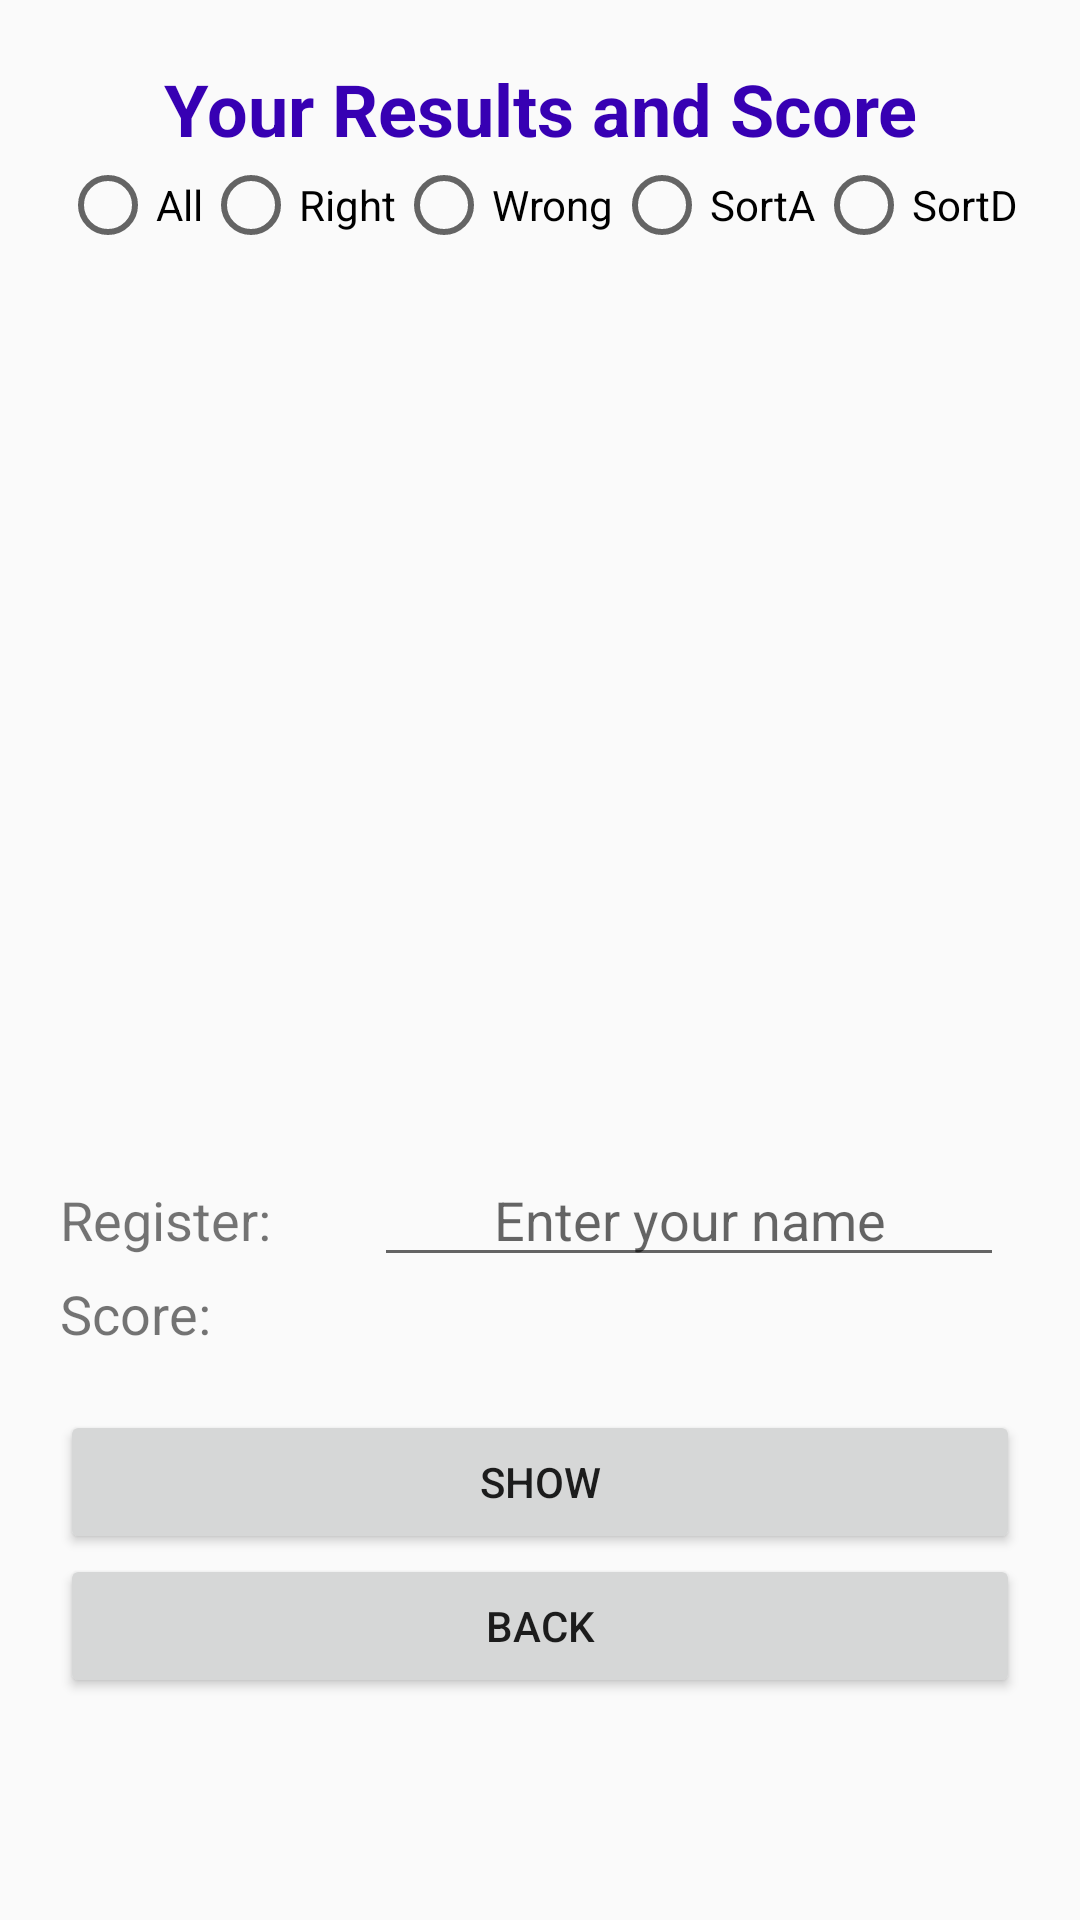

Android layout source for this screen:
<!-- AndroidManifest.xml: application theme AppTheme -->
<!-- res/layout/activity_result.xml -->
<?xml version="1.0" encoding="utf-8"?>
<androidx.constraintlayout.widget.ConstraintLayout xmlns:android="http://schemas.android.com/apk/res/android"
    xmlns:app="http://schemas.android.com/apk/res-auto"
    xmlns:tools="http://schemas.android.com/tools"
    android:layout_width="match_parent"
    android:layout_height="match_parent"
    tools:context=".ResultActivity">

    <LinearLayout
        android:layout_width="match_parent"
        android:layout_height="match_parent"
        android:orientation="vertical"
        app:layout_constraintBottom_toBottomOf="parent"
        app:layout_constraintEnd_toEndOf="parent"
        app:layout_constraintStart_toStartOf="parent"
        app:layout_constraintTop_toTopOf="parent"
        android:layout_margin="20dp">

        <TextView
            android:id="@+id/textView"
            android:layout_width="match_parent"
            android:layout_height="wrap_content"
            android:gravity="center"
            android:text="Your Results and Score"
            android:textColor="@color/colorPrimaryDark"
            android:textSize="24sp"
            android:textStyle="bold" />

        <LinearLayout
            android:layout_width="match_parent"
            android:layout_height="wrap_content"
            android:orientation="horizontal">

            <RadioGroup
                android:id="@+id/rg"
                android:layout_width="match_parent"
                android:layout_height="wrap_content"
                android:orientation="horizontal">

                <RadioButton
                    android:id="@+id/radioButtonAll"
                    android:layout_width="wrap_content"
                    android:layout_height="wrap_content"
                    android:onClick="radioGroup"
                    android:text="All" />

                <RadioButton
                    android:id="@+id/radioButtonRight"
                    android:layout_width="wrap_content"
                    android:layout_height="wrap_content"
                    android:onClick="radioGroup"
                    android:text="Right" />

                <RadioButton
                    android:id="@+id/radioButtonWrong"
                    android:layout_width="wrap_content"
                    android:layout_height="wrap_content"
                    android:layout_weight="1"
                    android:onClick="radioGroup"
                    android:text="Wrong" />

                <RadioButton
                    android:id="@+id/radioButtonSortA"
                    android:layout_width="wrap_content"
                    android:layout_height="wrap_content"
                    android:layout_weight="1"
                    android:onClick="radioGroup"
                    android:text="SortA" />

                <RadioButton
                    android:id="@+id/radioButtonSortD"
                    android:layout_width="wrap_content"
                    android:layout_height="wrap_content"
                    android:layout_weight="1"
                    android:onClick="radioGroup"
                    android:text="SortD" />
            </RadioGroup>
        </LinearLayout>

        <ListView
            android:id="@+id/listView"
            android:layout_width="match_parent"
            android:layout_height="300dp"></ListView>

        <TableLayout
            android:layout_width="match_parent"
            android:layout_height="wrap_content"
            android:layout_marginBottom="20dp"
            >

            <TableRow
                android:layout_width="match_parent"
                android:layout_height="wrap_content">

                <TextView
                    android:id="@+id/textView3"
                    android:layout_width="match_parent"
                    android:layout_height="wrap_content"
                    android:text="Register: "
                    android:textSize="18sp" />

                <EditText
                    android:id="@+id/editTextName"
                    android:layout_width="match_parent"
                    android:layout_height="wrap_content"
                    android:ems="10"
                    android:inputType="textPersonName"
                    android:layout_marginLeft="30dp"
                    android:gravity="center"
                    android:hint="Enter your name"/>
            </TableRow>

            <TableRow
                android:layout_width="match_parent"
                android:layout_height="match_parent">

                <TextView
                    android:id="@+id/textView4"
                    android:layout_width="wrap_content"
                    android:layout_height="wrap_content"
                    android:text="Score: "
                    android:textSize="18sp" />

                <TextView
                    android:id="@+id/textViewScore"
                    android:layout_width="wrap_content"
                    android:layout_height="wrap_content"
                    android:layout_gravity="center"
                    android:text=""
                    android:textSize="18sp" />
            </TableRow>

        </TableLayout>

        <Button
            android:id="@+id/btnShow"
            android:layout_width="match_parent"
            android:layout_height="wrap_content"
            android:text="Show" />

        <Button
            android:id="@+id/btnBack"
            android:layout_width="match_parent"
            android:layout_height="wrap_content"
            android:text="Back" />

    </LinearLayout>
</androidx.constraintlayout.widget.ConstraintLayout>
<!-- resources referenced by this layout -->
<resources>
  <style name="AppTheme" parent="Theme.AppCompat.Light.DarkActionBar">
          
          <item name="android:windowFullscreen">true</item>
          <item name="android:windowNoTitle">true</item>
          <item name="colorPrimary">@color/colorPrimary</item>
          <item name="colorPrimaryDark">@color/colorPrimaryDark</item>
          <item name="colorAccent">@color/colorAccent</item>
      </style>
  <!-- not gathered from this repository: default colours our renderer supplied (Android Studio template values) -->
  <color name="colorPrimary">#FF6200EE</color>
  <color name="colorPrimaryDark">#FF3700B3</color>
  <color name="colorAccent">#FF03DAC5</color>
</resources>
